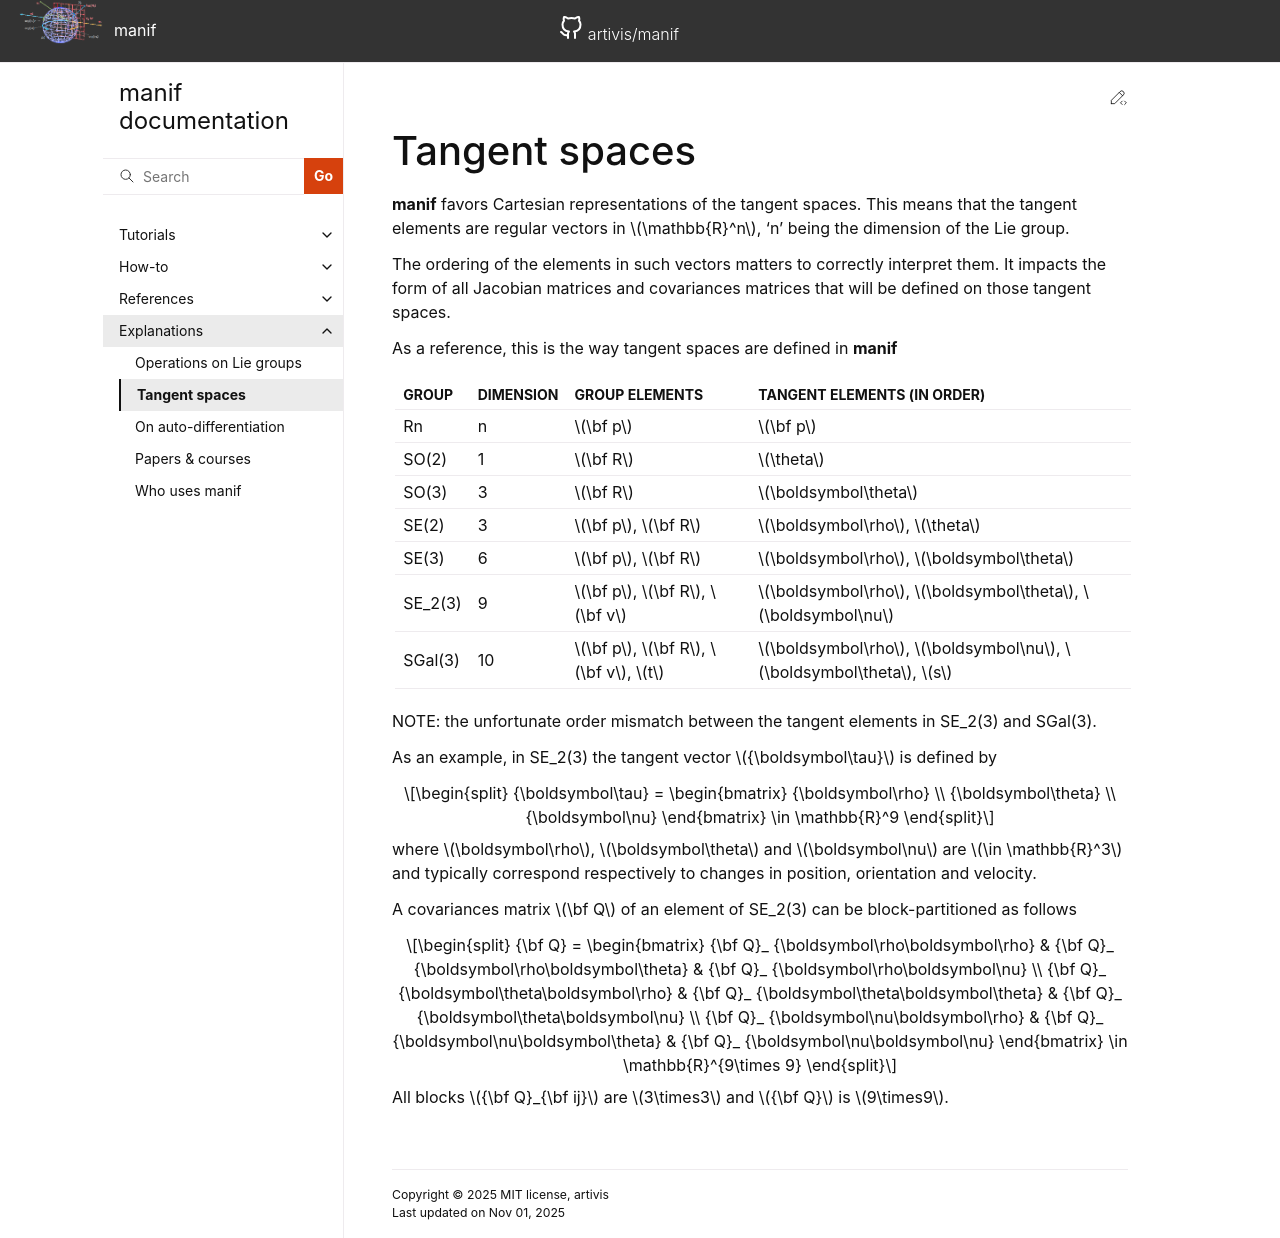

repository: artivis/manif · page: explanation/tangent/index.html · generator: sphinx

# Tangent spaces

% Include content from [../../README.md](../../README.md)

```{include} ../../README.md
  :language: md
  :start-after: <!-- Include start manif tangent -->
  :end-before: <!-- Include stop manif tangent -->
```
